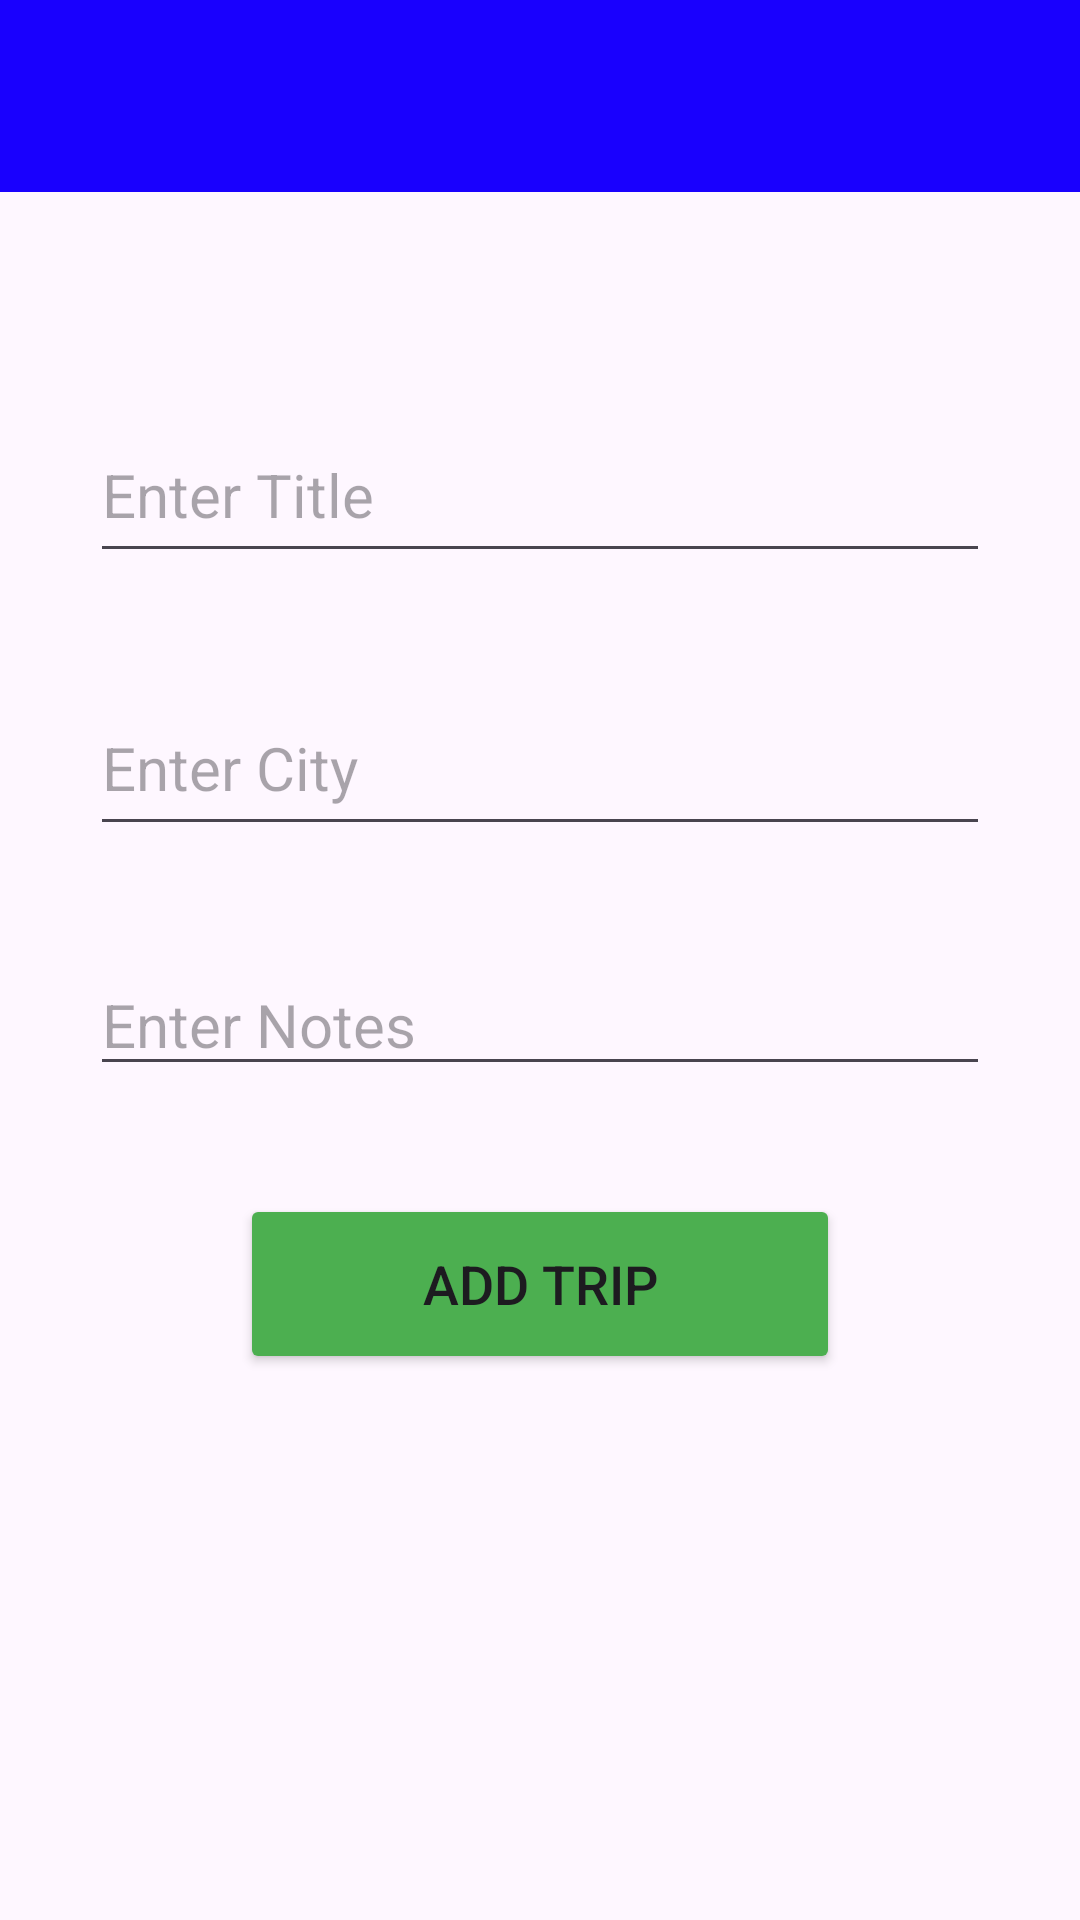

Layout XML and referenced resources for this Android screen:
<!-- AndroidManifest.xml: application theme Theme.FireBaseExampleApp -->
<!-- res/layout/activity_add_trip.xml -->
<?xml version="1.0" encoding="utf-8"?>
<androidx.constraintlayout.widget.ConstraintLayout xmlns:android="http://schemas.android.com/apk/res/android"
    xmlns:app="http://schemas.android.com/apk/res-auto"
    xmlns:tools="http://schemas.android.com/tools"
    android:layout_width="match_parent"
    android:layout_height="match_parent"
    tools:context=".activity.AddTripActivity">

    <EditText
        android:id="@+id/editTextTitle"
        android:layout_width="300dp"
        android:layout_height="55dp"
        android:layout_marginTop="72dp"
        android:ems="10"
        android:hint="Enter Title"
        android:inputType="text"
        android:textSize="20sp"
        android:textColor="@color/black"
        app:layout_constraintEnd_toEndOf="parent"
        app:layout_constraintHorizontal_bias="0.5"
        app:layout_constraintStart_toStartOf="parent"
        app:layout_constraintTop_toBottomOf="@+id/addusertoolbar" />

    <EditText
        android:id="@+id/editTextCity"
        android:layout_width="300dp"
        android:layout_height="55dp"
        android:layout_marginTop="36dp"
        android:ems="10"
        android:hint="Enter City"
        android:inputType="text"
        android:textSize="20sp"
        android:textColor="@color/black"
        app:layout_constraintEnd_toEndOf="parent"
        app:layout_constraintHorizontal_bias="0.5"
        app:layout_constraintStart_toStartOf="parent"
        app:layout_constraintTop_toBottomOf="@+id/editTextTitle" />

    <EditText
        android:id="@+id/editTextNotes"
        android:layout_width="300dp"
        android:layout_height="wrap_content"
        android:layout_marginTop="36dp"
        android:ems="10"
        android:hint="Enter Notes"
        android:inputType="text"
        android:textSize="20sp"
        android:textColor="@color/black"
        app:layout_constraintEnd_toEndOf="parent"
        app:layout_constraintHorizontal_bias="0.5"
        app:layout_constraintStart_toStartOf="parent"
        app:layout_constraintTop_toBottomOf="@+id/editTextCity" />

    <Button
        android:id="@+id/buttonAddUser"
        android:layout_width="200dp"
        android:layout_height="60dp"
        android:layout_marginTop="36dp"
        android:text="Add trip"
        android:textSize="18sp"
        android:backgroundTint="@color/green"
        app:layout_constraintEnd_toEndOf="parent"
        app:layout_constraintHorizontal_bias="0.5"
        app:layout_constraintStart_toStartOf="parent"
        app:layout_constraintTop_toBottomOf="@+id/editTextNotes" />

    <androidx.appcompat.widget.Toolbar
        android:id="@+id/addusertoolbar"
        android:layout_width="match_parent"
        android:layout_height="?attr/actionBarSize"
        android:background="@color/blue"
        android:minHeight="?attr/actionBarSize"
        android:theme="?attr/actionBarTheme"
        app:titleTextColor="@color/white"
        tools:layout_editor_absoluteX="1dp"
        tools:ignore="MissingConstraints" />

</androidx.constraintlayout.widget.ConstraintLayout>
<!-- resources referenced by this layout -->
<resources>
  <color name="black">#FF000000</color>
  <color name="blue">#1900fe</color>
  <color name="green">#4CAF50</color>
  <color name="white">#FFFFFFFF</color>
  <style name="Theme.FireBaseExampleApp" parent="Base.Theme.FireBaseExampleApp" />
  <style name="Base.Theme.FireBaseExampleApp" parent="Theme.Material3.DayNight.NoActionBar">
          
          
      </style>
</resources>
